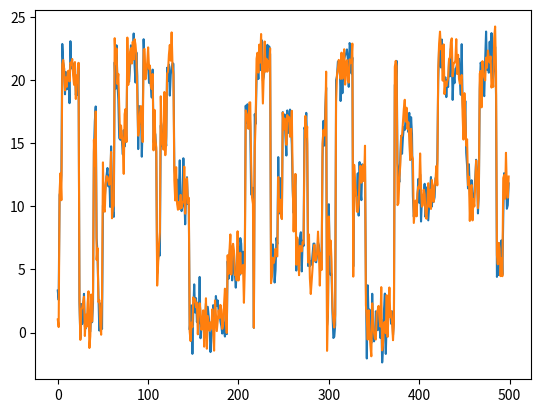

Python code for this plot:
# Generate Continuous data from an HMM

import numpy as np
import matplotlib.pyplot as plt


def simple_init():
	M = 1 # number of hidden states
	K = 1 # number of Gaussians
	D = 1 # number of dimensionalities
	pi = np.array([1])
	A = np.array([[1]])
	R = np.array([[1]])
	mu = np.array([[[0]]])
	sigma = np.array([[[[1]]]])
	return M, K, D, pi, A, R, mu, sigma


def complex_init():
	M = 5 # number of hidden states
	K = 3 # number of Gaussians
	D = 2 # number of dimensionalities

	pi = np.array([1., 0., 0., 0., 0.]) # initial state distribution

	A = np.array([
		[0.9, 0.025, 0.025, 0.025, 0.025],
		[0.025, 0.9, 0.025, 0.025, 0.025],
		[0.025, 0.025, 0.9, 0.025, 0.025],
		[0.025, 0.025, 0.025, 0.9, 0.025],
		[0.025, 0.025, 0.025, 0.025, 0.9],
	]) # state transitions matrix - likes to stay where it is

	R = np.ones((M, K)) / K # mixture proportions - initialize as uniform distribution

	mu = np.array([
		[[0, 0], [1, 1], [2, 2]],
		[[5, 5], [6, 6], [7, 7]],
		[[10, 10], [11, 11], [12, 12]],
		[[15, 15], [16, 16], [17, 17]],
		[[20, 20], [21, 21], [22, 22]],
	]) # shape: M x K x D

	sigma = np.zeros((M, K, D, D))
	for m in range(M):
		for k in range(K):
			sigma[m, k] = np.eye(D)

	return M, K, D, pi, A, R, mu, sigma


def get_signals(N=20, T=100, init=complex_init):
	M, K, D, pi, A, R, mu, sigma = init()
	X = []
	for n in range(N):
		x = np.zeros((T, D))
		s = 0 # initial state is 0 since pi[0] = 1
		r = np.random.choice(K, p=R[s]) # choose a Gaussian
		x[0] = np.random.multivariate_normal(mu[s][r], sigma[s][r])
		for t in range(1, T):
			s = np.random.choice(M, p=A[s]) # choose next hidden state
			r = np.random.choice(K, p=R[s]) # choose a Gaussian
			x[t] = np.random.multivariate_normal(mu[s][r], sigma[s][r])
		X.append(x)
	return X


def main():
	T = 500
	x = get_signals(1, T)[0]
	axis = range(T)
	# plt.plot(x[:,0], x[:,1])
	plt.plot(axis, x[:,0], axis, x[:,1])
	plt.show()


if __name__ == '__main__':
	main()

